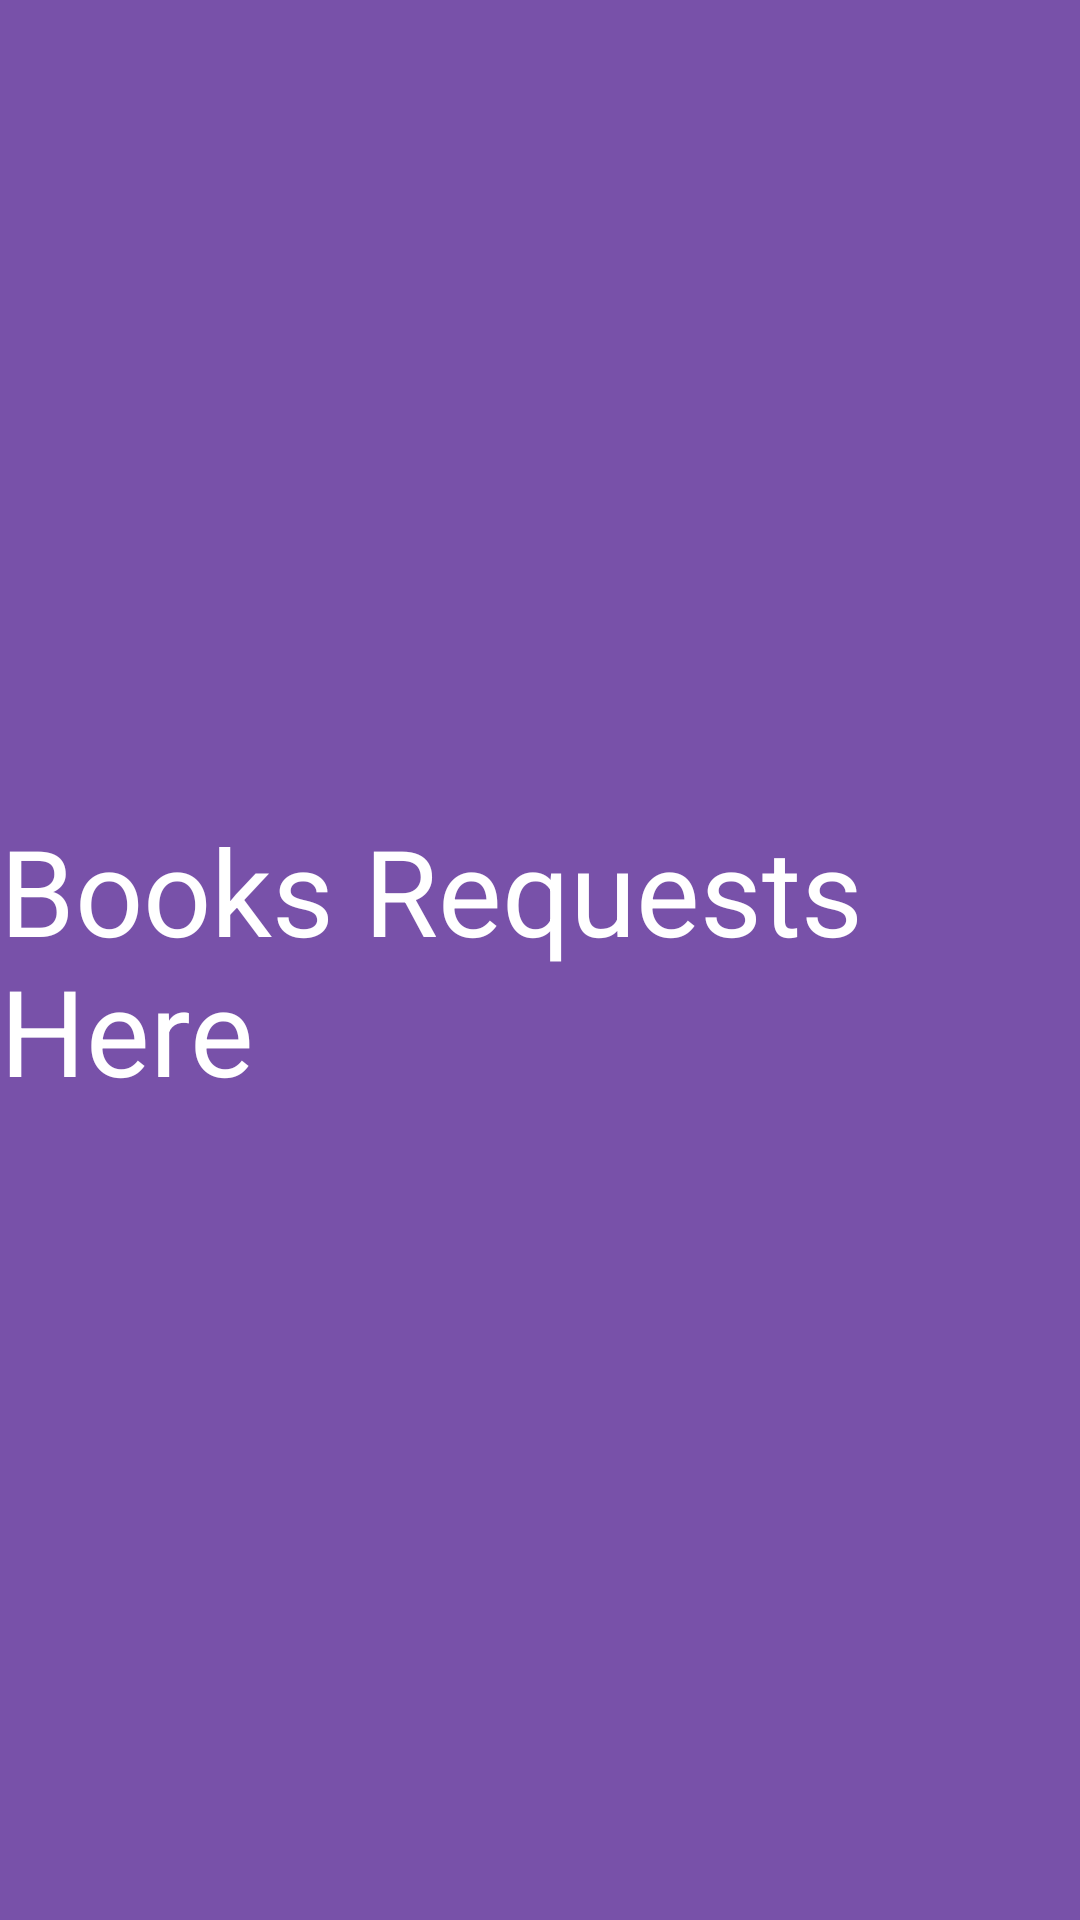

Produce the Android XML layout that renders to this screen, including the resource entries it uses.
<!-- AndroidManifest.xml: application theme Theme.BookBank -->
<!-- res/layout/fragment_req_book.xml -->
<?xml version="1.0" encoding="utf-8"?>
<androidx.constraintlayout.widget.ConstraintLayout xmlns:android="http://schemas.android.com/apk/res/android"
    android:layout_width="match_parent"
    android:layout_height="match_parent"
    xmlns:app="http://schemas.android.com/apk/res-auto"
    android:focusable="true"
    android:background="#7851a9"
    android:focusableInTouchMode="true"
    xmlns:tools="http://schemas.android.com/tools">
    <TextView
        android:layout_width="wrap_content"
        android:layout_height="wrap_content"
        android:text="Books Requests Here"
        android:textColor="@color/white"
        android:textSize="40sp"
        app:layout_constraintBottom_toBottomOf="parent"
        app:layout_constraintEnd_toEndOf="parent"
        app:layout_constraintStart_toStartOf="parent"
        app:layout_constraintTop_toTopOf="parent" />
</androidx.constraintlayout.widget.ConstraintLayout>
<!-- resources referenced by this layout -->
<resources>
  <style name="Theme.BookBank" parent="Theme.MaterialComponents.DayNight.DarkActionBar">
          
          <item name="colorPrimary">@color/purple_500</item>
          <item name="colorPrimaryVariant">@color/purple_700</item>
          <item name="colorOnPrimary">@color/white</item>
          
          <item name="colorSecondary">@color/teal_200</item>
          <item name="colorSecondaryVariant">@color/teal_700</item>
          <item name="colorOnSecondary">@color/black</item>
          
          <item name="android:statusBarColor" tools:targetApi="l">?attr/colorPrimaryVariant</item>
          
      </style>
  <!-- not gathered from this repository: default colours our renderer supplied (Android Studio template values) -->
  <color name="purple_500">#FF6200EE</color>
  <color name="purple_700">#FF3700B3</color>
  <color name="teal_200">#FF03DAC5</color>
  <color name="teal_700">#FF018786</color>
  <color name="black">#FF000000</color>
  <color name="white">#FFFFFFFF</color>
</resources>
